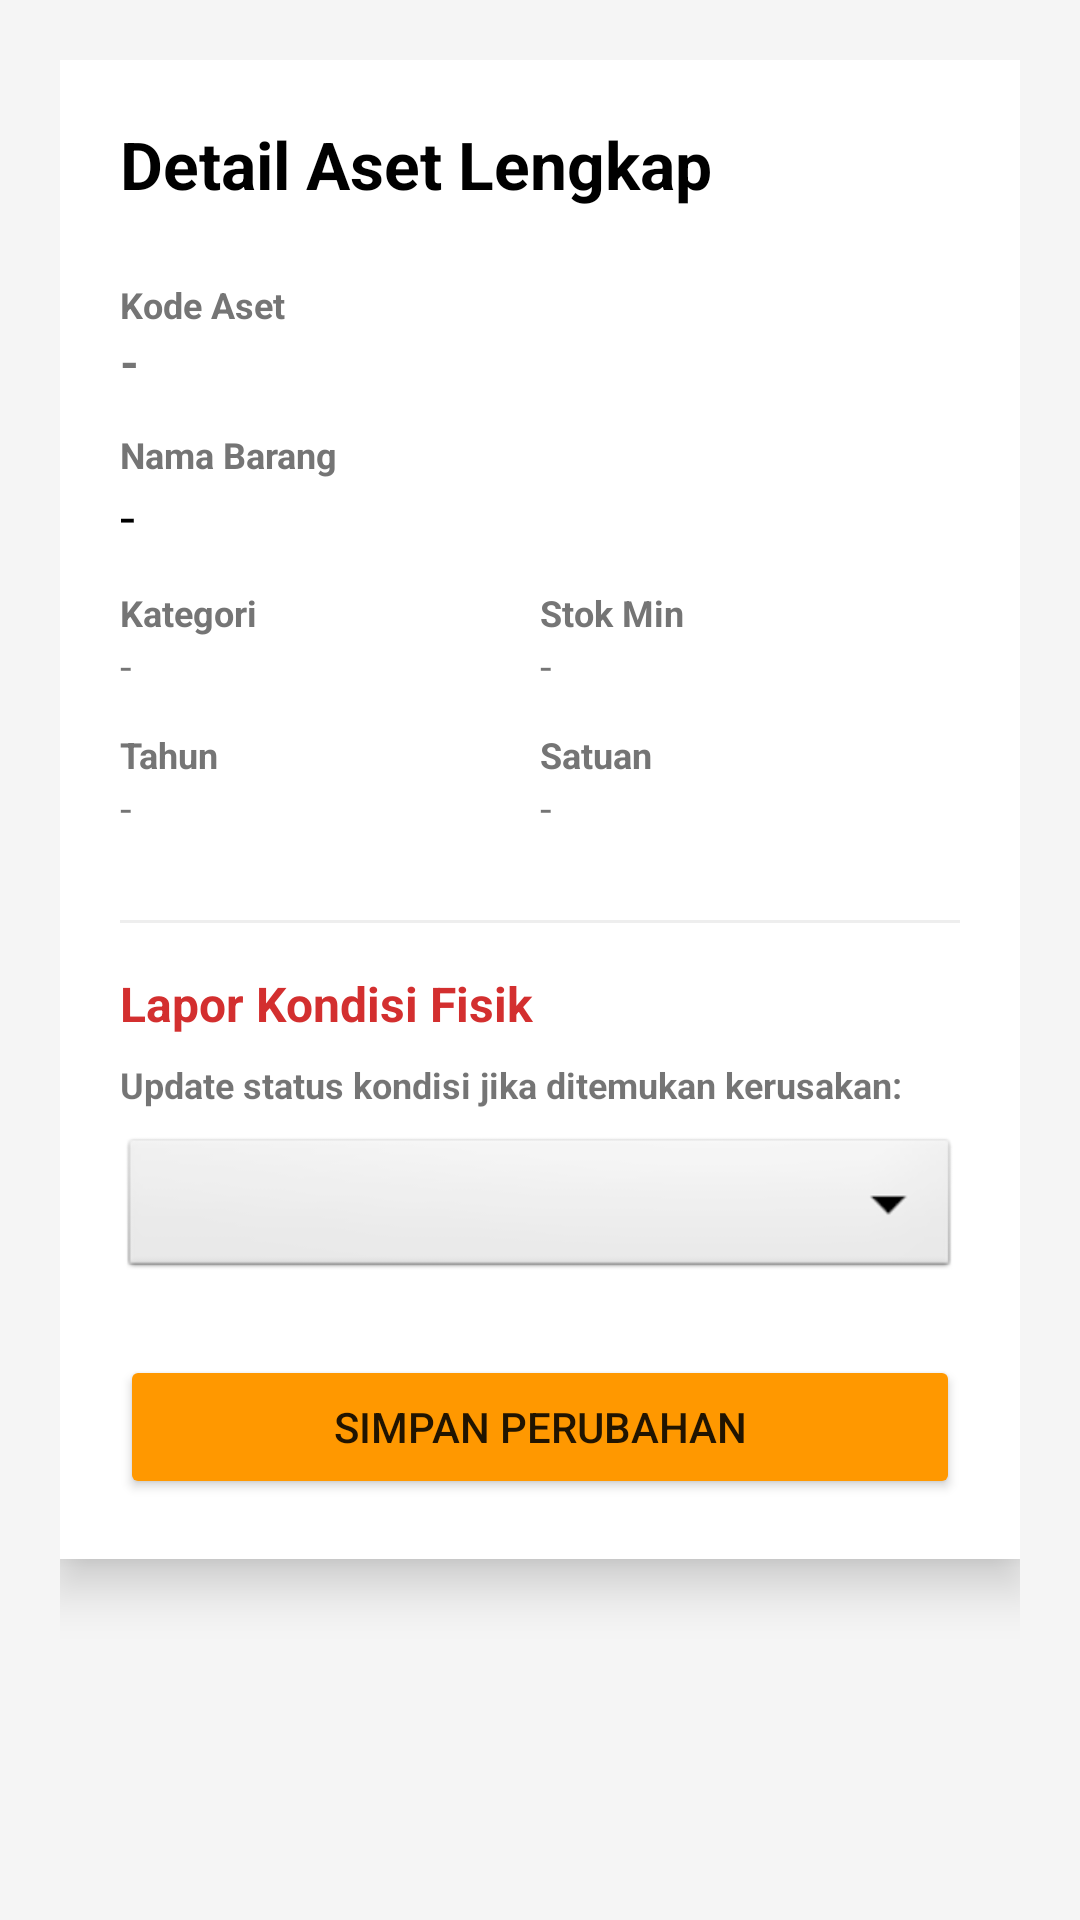

The Android layout XML behind this screen, and the referenced resources:
<!-- AndroidManifest.xml: application theme Theme.Inventory_App -->
<!-- res/layout/activity_asset_detail.xml -->
<?xml version="1.0" encoding="utf-8"?>
<ScrollView xmlns:android="http://schemas.android.com/apk/res/android"
    android:layout_width="match_parent"
    android:layout_height="match_parent"
    android:padding="20dp"
    android:background="#F5F5F5">

    <LinearLayout
        android:layout_width="match_parent"
        android:layout_height="wrap_content"
        android:orientation="vertical"
        android:background="@color/white"
        android:padding="20dp"
        android:elevation="10dp">

        <TextView
            android:layout_width="match_parent"
            android:layout_height="wrap_content"
            android:text="Detail Aset Lengkap"
            android:textSize="22sp"
            android:textStyle="bold"
            android:layout_marginBottom="24dp"
            android:textColor="@color/black"/>

        <TextView
            android:layout_width="wrap_content"
            android:layout_height="wrap_content"
            android:text="Kode Aset"
            android:textSize="12sp"
            android:textColor="#757575"
            android:textStyle="bold"/>

        <TextView
            android:id="@+id/tvDetailKode"
            android:layout_width="match_parent"
            android:layout_height="wrap_content"
            android:text="-"
            android:textSize="16sp"
            android:textStyle="bold"
            android:layout_marginBottom="12dp"/>

        <TextView
            android:layout_width="wrap_content"
            android:layout_height="wrap_content"
            android:text="Nama Barang"
            android:textSize="12sp"
            android:textColor="#757575"
            android:textStyle="bold"/>

        <TextView
            android:id="@+id/tvDetailNama"
            android:layout_width="match_parent"
            android:layout_height="wrap_content"
            android:text="-"
            android:textSize="18sp"
            android:textColor="@color/black"
            android:layout_marginBottom="12dp"/>

        <LinearLayout
            android:layout_width="match_parent"
            android:layout_height="wrap_content"
            android:orientation="horizontal"
            android:baselineAligned="false">

            <LinearLayout
                android:layout_width="0dp"
                android:layout_weight="1"
                android:layout_height="wrap_content"
                android:orientation="vertical">

                <TextView
                    android:layout_width="wrap_content"
                    android:layout_height="wrap_content"
                    android:text="Kategori"
                    android:textSize="12sp"
                    android:textColor="#757575"
                    android:textStyle="bold"/>

                <TextView
                    android:id="@+id/tvDetailKategori"
                    android:layout_width="match_parent"
                    android:layout_height="wrap_content"
                    android:text="-"
                    android:textSize="14sp"
                    android:layout_marginBottom="12dp"/>

                <TextView
                    android:layout_width="wrap_content"
                    android:layout_height="wrap_content"
                    android:text="Tahun"
                    android:textSize="12sp"
                    android:textColor="#757575"
                    android:textStyle="bold"/>

                <TextView
                    android:id="@+id/tvDetailTahun"
                    android:layout_width="match_parent"
                    android:layout_height="wrap_content"
                    android:text="-"
                    android:textSize="14sp"
                    android:layout_marginBottom="12dp"/>
            </LinearLayout>

            <LinearLayout
                android:layout_width="0dp"
                android:layout_weight="1"
                android:layout_height="wrap_content"
                android:orientation="vertical">

                <TextView
                    android:layout_width="wrap_content"
                    android:layout_height="wrap_content"
                    android:text="Stok Min"
                    android:textSize="12sp"
                    android:textColor="#757575"
                    android:textStyle="bold"/>

                <TextView
                    android:id="@+id/tvDetailStok"
                    android:layout_width="match_parent"
                    android:layout_height="wrap_content"
                    android:text="-"
                    android:textSize="14sp"
                    android:layout_marginBottom="12dp"/>

                <TextView
                    android:layout_width="wrap_content"
                    android:layout_height="wrap_content"
                    android:text="Satuan"
                    android:textSize="12sp"
                    android:textColor="#757575"
                    android:textStyle="bold"/>

                <TextView
                    android:id="@+id/tvDetailSatuan"
                    android:layout_width="match_parent"
                    android:layout_height="wrap_content"
                    android:text="-"
                    android:textSize="14sp"
                    android:layout_marginBottom="12dp"/>
            </LinearLayout>
        </LinearLayout>

        <View
            android:layout_width="match_parent"
            android:layout_height="1dp"
            android:background="#EEEEEE"
            android:layout_marginTop="16dp"
            android:layout_marginBottom="16dp"/>

        <TextView
            android:layout_width="match_parent"
            android:layout_height="wrap_content"
            android:text="Lapor Kondisi Fisik"
            android:textSize="16sp"
            android:textStyle="bold"
            android:textColor="#D32F2F"
            android:layout_marginBottom="8dp"/>

        <TextView
            android:layout_width="match_parent"
            android:layout_height="wrap_content"
            android:text="Update status kondisi jika ditemukan kerusakan:"
            android:textSize="12sp"
            android:layout_marginBottom="8dp"
            android:textStyle="bold"/>

        <Spinner
            android:id="@+id/spinnerUpdateKondisi"
            android:layout_width="match_parent"
            android:layout_height="50dp"
            android:background="@android:drawable/btn_dropdown"
            android:layout_marginBottom="24dp"/>

        <Button
            android:id="@+id/btnSimpanLaporan"
            android:layout_width="match_parent"
            android:layout_height="wrap_content"
            android:text="Simpan Perubahan"
            android:backgroundTint="#FF9800"/>

    </LinearLayout>
</ScrollView>
<!-- resources referenced by this layout -->
<resources>
  <style name="Theme.Inventory_App" parent="Theme.MaterialComponents.DayNight.NoActionBar">
          <item name="colorPrimary">@color/purple_500</item>
          <item name="colorPrimaryVariant">@color/purple_700</item>
          <item name="colorOnPrimary">@color/white</item>
          <item name="colorSecondary">@color/teal_200</item>
          <item name="colorSecondaryVariant">@color/teal_700</item>
          <item name="colorOnSecondary">@color/black</item>
          <item name="android:statusBarColor">?attr/colorPrimaryVariant</item>
      </style>
  <!-- not gathered from this repository: default colours our renderer supplied (Android Studio template values) -->
  <color name="purple_500">#FF6200EE</color>
  <color name="purple_700">#FF3700B3</color>
  <color name="teal_200">#FF03DAC5</color>
  <color name="teal_700">#FF018786</color>
  <color name="black">#FF000000</color>
  <color name="white">#FFFFFFFF</color>
</resources>
